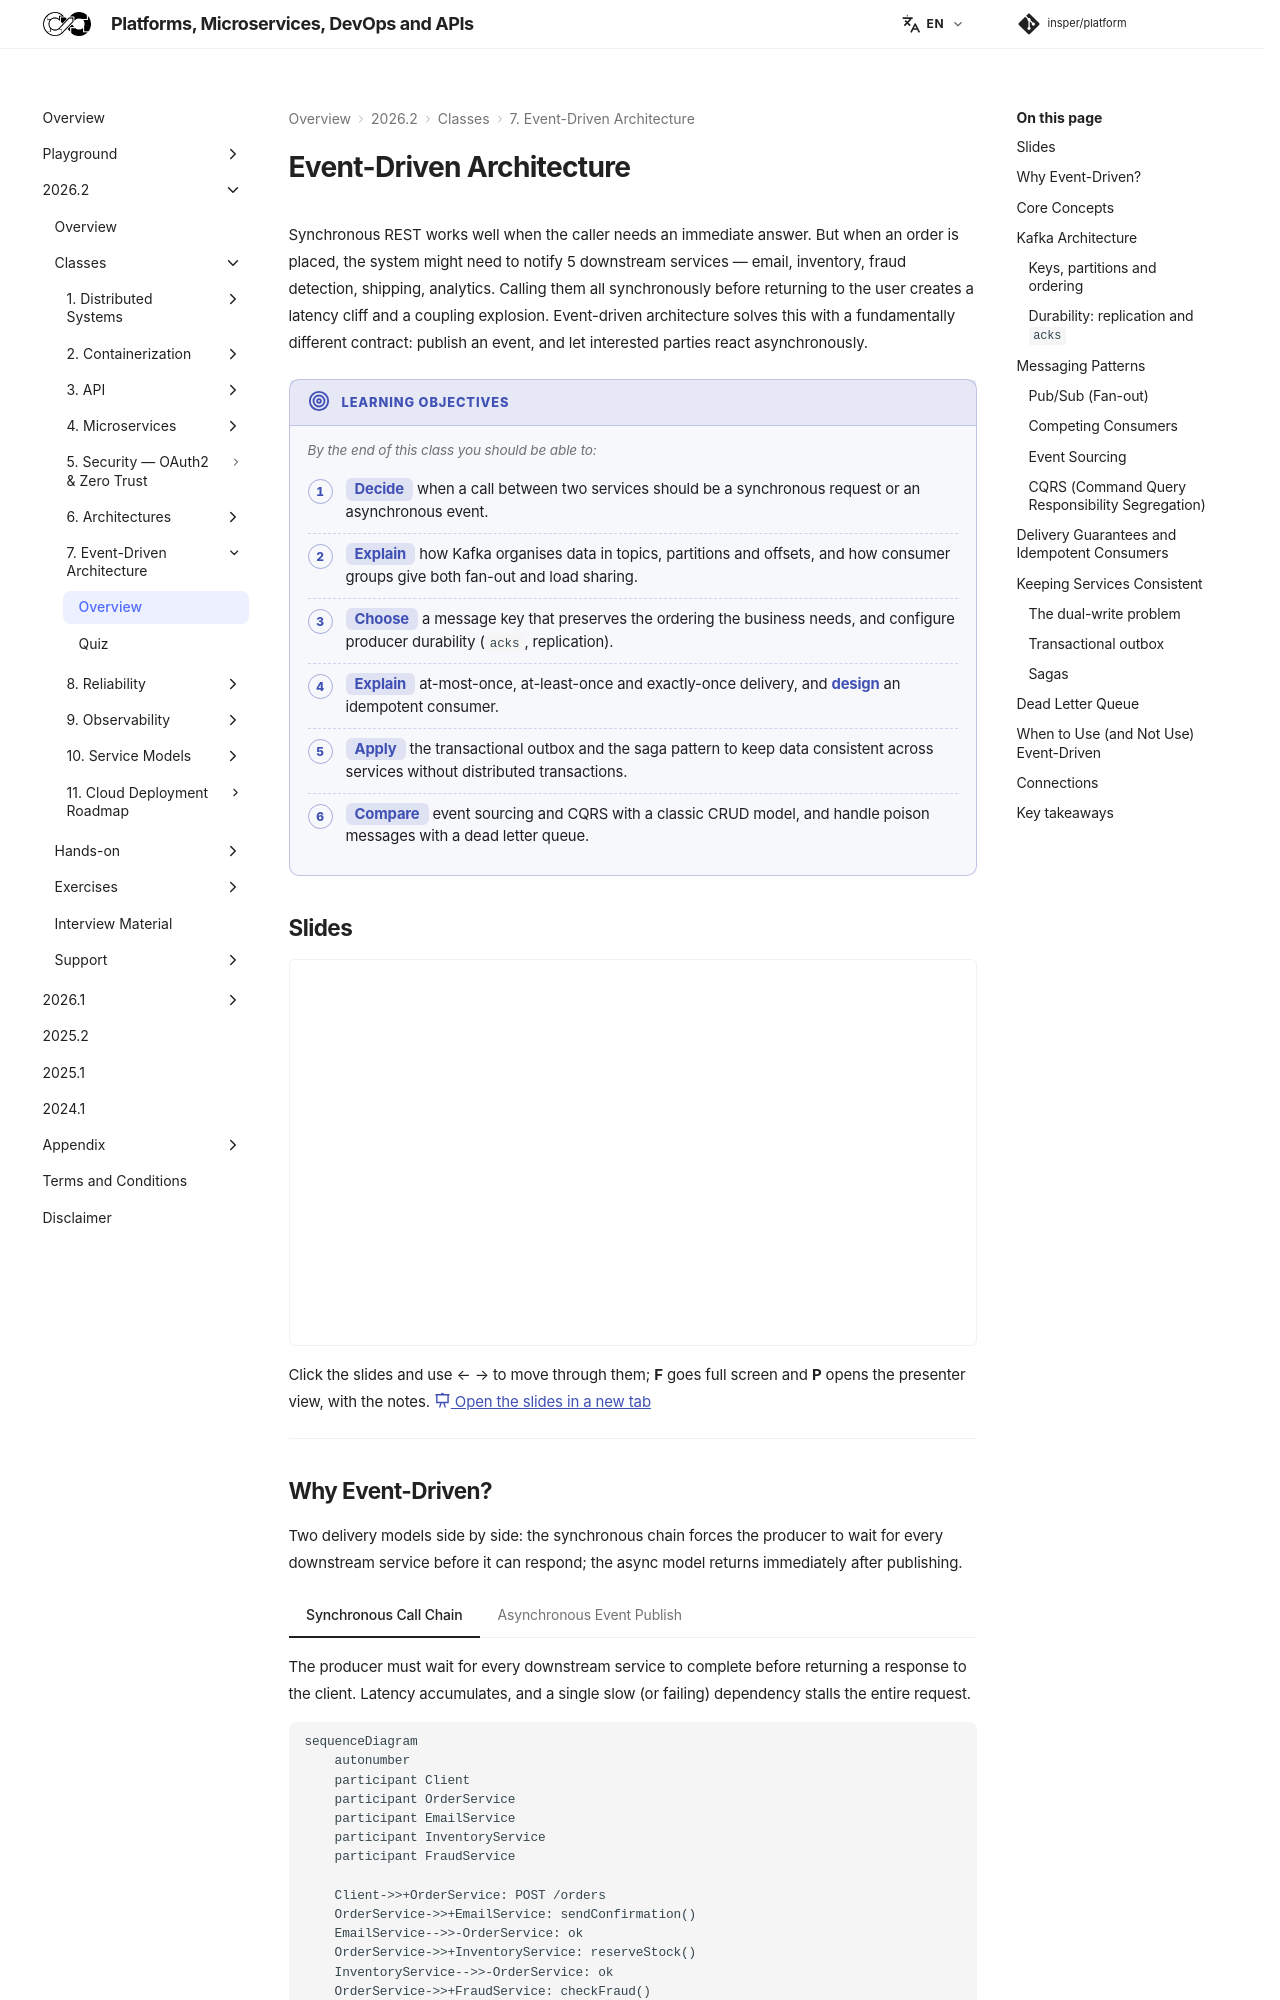

repository: Insper/platform · page: 2026.2/classes/event_driven/index.html · generator: mkdocs


# Event-Driven Architecture

Synchronous REST works well when the caller needs an immediate answer. But when an order is placed, the system might need to notify 5 downstream services — email, inventory, fraud detection, shipping, analytics. Calling them all synchronously before returning to the user creates a latency cliff and a coupling explosion. Event-driven architecture solves this with a fundamentally different contract: publish an event, and let interested parties react asynchronously.

!!! objectives "Learning objectives"

    By the end of this class you should be able to:

    - **Decide** when a call between two services should be a synchronous request or an asynchronous event.
    - **Explain** how Kafka organises data in topics, partitions and offsets, and how consumer groups give both fan-out and load sharing.
    - **Choose** a message key that preserves the ordering the business needs, and configure producer durability (`acks`, replication).
    - **Explain** at-most-once, at-least-once and exactly-once delivery, and **design** an idempotent consumer.
    - **Apply** the transactional outbox and the saga pattern to keep data consistent across services without distributed transactions.
    - **Compare** event sourcing and CQRS with a classic CRUD model, and handle poison messages with a dead letter queue.

## Slides

<div class="slides-embed">
  <iframe src="slides/event-driven.html" title="Slides: event-driven architecture" loading="lazy" allowfullscreen></iframe>
</div>

Click the slides and use ← → to move through them; **F** goes full screen and **P** opens the presenter view, with the notes.
[:material-presentation: Open the slides in a new tab](slides/event-driven.html){:target="_blank"}

---
